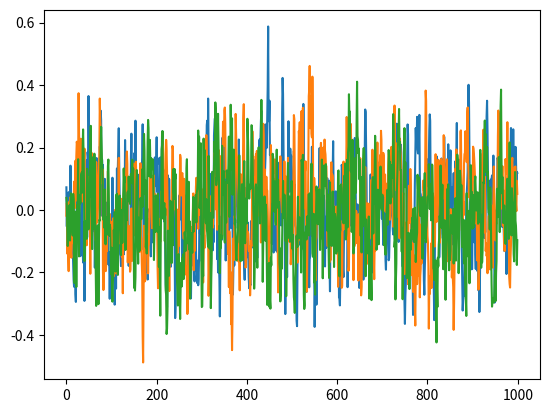

Reproduce this figure in Python.
# -*- coding: utf-8 -*-

"""
Ornstein–Uhlenbeck process
"""

import numpy as np


# from https://github.com/songrotek/DDPG/blob/master/ou_noise.py
class OUProcess(object):

    def __init__(self, n_actions, theta=0.15, mu=0, sigma=0.1, ):

        self.n_actions = n_actions
        self.theta = theta
        self.mu = mu
        self.sigma = sigma
        self.current_value = np.ones(self.n_actions) * self.mu

    def reset(self, sigma=0):
        self.current_value = np.ones(self.n_actions) * self.mu
        if sigma != 0:
            self.sigma = sigma

    def noise(self):
        x = self.current_value
        dx = self.theta * (self.mu - x) + self.sigma * np.random.randn(len(x))
        self.current_value = x + dx
        return self.current_value


if __name__ == '__main__':
    ou = OUProcess(3, theta=0.3)
    states = []
    for i in range(1000):
        states.append(ou.noise())
    import matplotlib.pyplot as plt

    plt.plot(states)
    plt.show()
